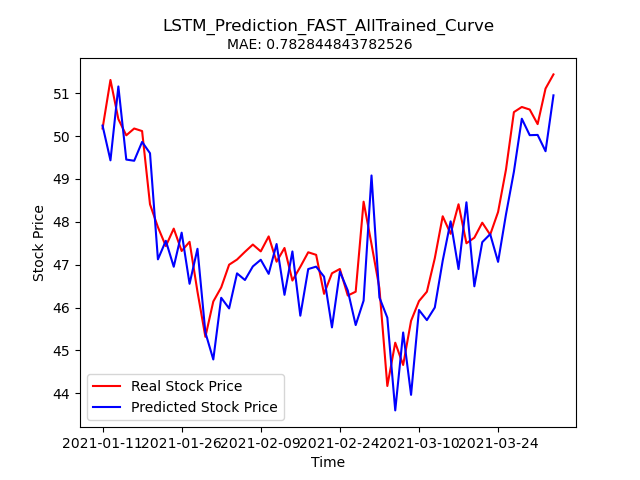

The table this chart was drawn from, first rows:
Stock, Date, Real_Price, Predicted_Price
FAST, 2021-01-11, 50.18, 50.25
FAST, 2021-01-12, 51.31, 49.44
FAST, 2021-01-13, 50.4, 51.16
FAST, 2021-01-14, 50.02, 49.45
FAST, 2021-01-15, 50.18, 49.42
FAST, 2021-01-19, 50.12, 49.86
FAST, 2021-01-20, 48.41, 49.6
FAST, 2021-01-21, 47.88, 47.12
FAST, 2021-01-22, 47.43, 47.56
FAST, 2021-01-25, 47.84, 46.95
FAST, 2021-01-26, 47.32, 47.75
FAST, 2021-01-27, 47.53, 46.55
FAST, 2021-01-28, 46.37, 47.37
FAST, 2021-01-29, 45.32, 45.42
FAST, 2021-02-01, 46.14, 44.79
FAST, 2021-02-02, 46.47, 46.23
FAST, 2021-02-03, 47.0, 45.98
FAST, 2021-02-04, 47.12, 46.8
FAST, 2021-02-05, 47.3, 46.64
FAST, 2021-02-08, 47.47, 46.96
FAST, 2021-02-09, 47.31, 47.12
FAST, 2021-02-10, 47.66, 46.79
FAST, 2021-02-11, 47.07, 47.48
FAST, 2021-02-12, 47.39, 46.3
FAST, 2021-02-16, 46.63, 47.31
FAST, 2021-02-17, 46.95, 45.81
FAST, 2021-02-18, 47.29, 46.9
FAST, 2021-02-19, 47.23, 46.95
FAST, 2021-02-22, 46.32, 46.72
FAST, 2021-02-23, 46.8, 45.54
FAST, 2021-02-24, 46.9, 46.84
FAST, 2021-02-25, 46.28, 46.4
FAST, 2021-02-26, 46.37, 45.59
FAST, 2021-03-01, 48.47, 46.16
FAST, 2021-03-02, 47.48, 49.08
FAST, 2021-03-03, 46.45, 46.24
FAST, 2021-03-04, 44.17, 45.76
FAST, 2021-03-05, 45.18, 43.6
FAST, 2021-03-08, 44.66, 45.42
FAST, 2021-03-09, 45.69, 43.96
FAST, 2021-03-10, 46.15, 45.94
FAST, 2021-03-11, 46.37, 45.71
FAST, 2021-03-12, 47.15, 46
FAST, 2021-03-15, 48.13, 47.09
FAST, 2021-03-16, 47.72, 48.01
FAST, 2021-03-17, 48.41, 46.9
FAST, 2021-03-18, 47.5, 48.46
FAST, 2021-03-19, 47.63, 46.5
FAST, 2021-03-22, 47.98, 47.53
FAST, 2021-03-23, 47.7, 47.71
FAST, 2021-03-24, 48.23, 47.07
FAST, 2021-03-25, 49.22, 48.17
FAST, 2021-03-26, 50.56, 49.17
FAST, 2021-03-29, 50.68, 50.41
FAST, 2021-03-30, 50.62, 50.02
FAST, 2021-03-31, 50.28, 50.03
FAST, 2021-04-01, 51.11, 49.65
FAST, 2021-04-05, 51.44, 50.95
